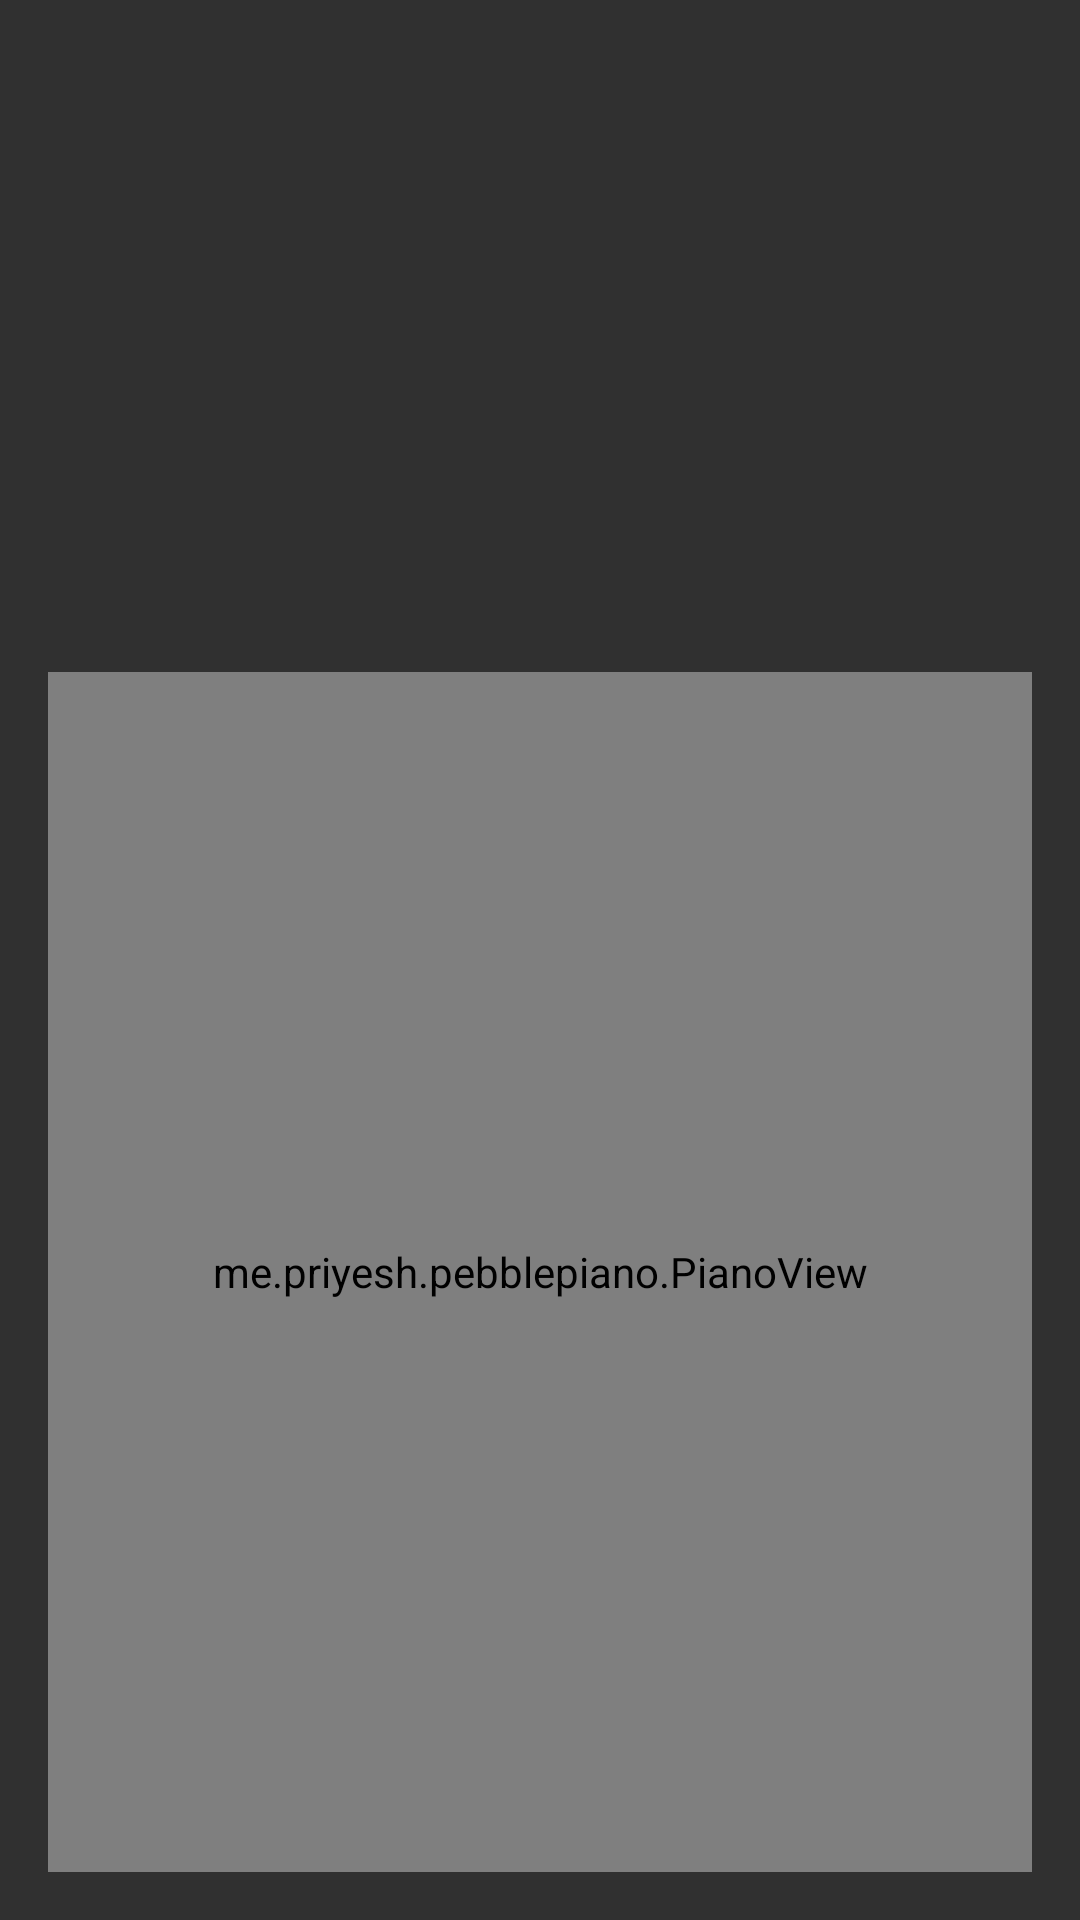

Layout XML and referenced resources for this Android screen:
<!-- AndroidManifest.xml: application theme AppTheme -->
<!-- res/layout/activity_main.xml -->
<RelativeLayout xmlns:android="http://schemas.android.com/apk/res/android"
    xmlns:tools="http://schemas.android.com/tools"
    android:layout_width="match_parent"
    android:layout_height="match_parent"
    android:fitsSystemWindows="true"
    tools:context=".MainActivity">

    <TextView
        android:id="@+id/label"
        android:layout_width="wrap_content"
        android:layout_height="wrap_content" />

    <me.priyesh.pebblepiano.PianoView
        android:layout_margin="16dp"
        android:id="@+id/piano_view"
        android:layout_width="match_parent"
        android:layout_height="400dp"
        android:layout_alignParentBottom="true" />

</RelativeLayout>
<!-- resources referenced by this layout -->
<resources>
  <style name="AppTheme" parent="Theme.AppCompat.NoActionBar">
          <item name="colorButtonNormal">@android:color/white</item>
      </style>
</resources>
